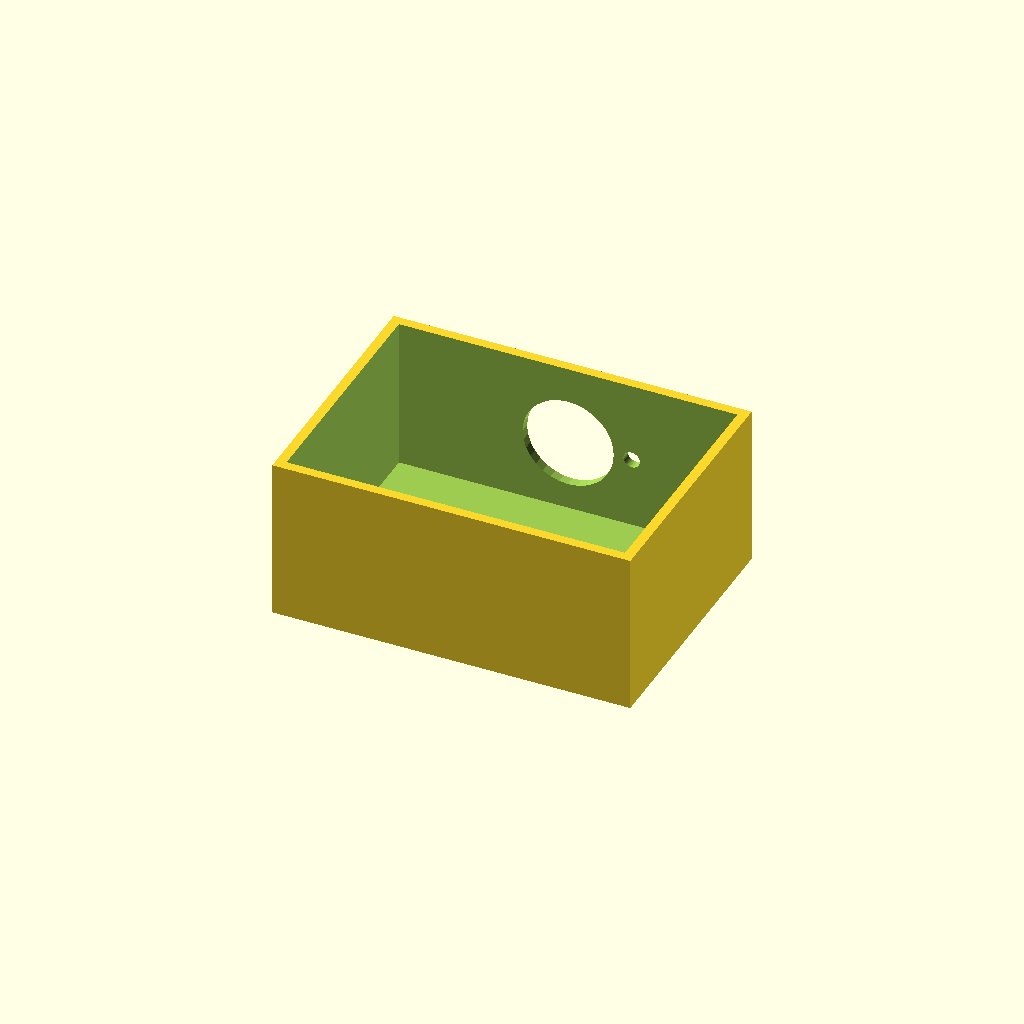
Cell 1: rendered with the file's own defaults.
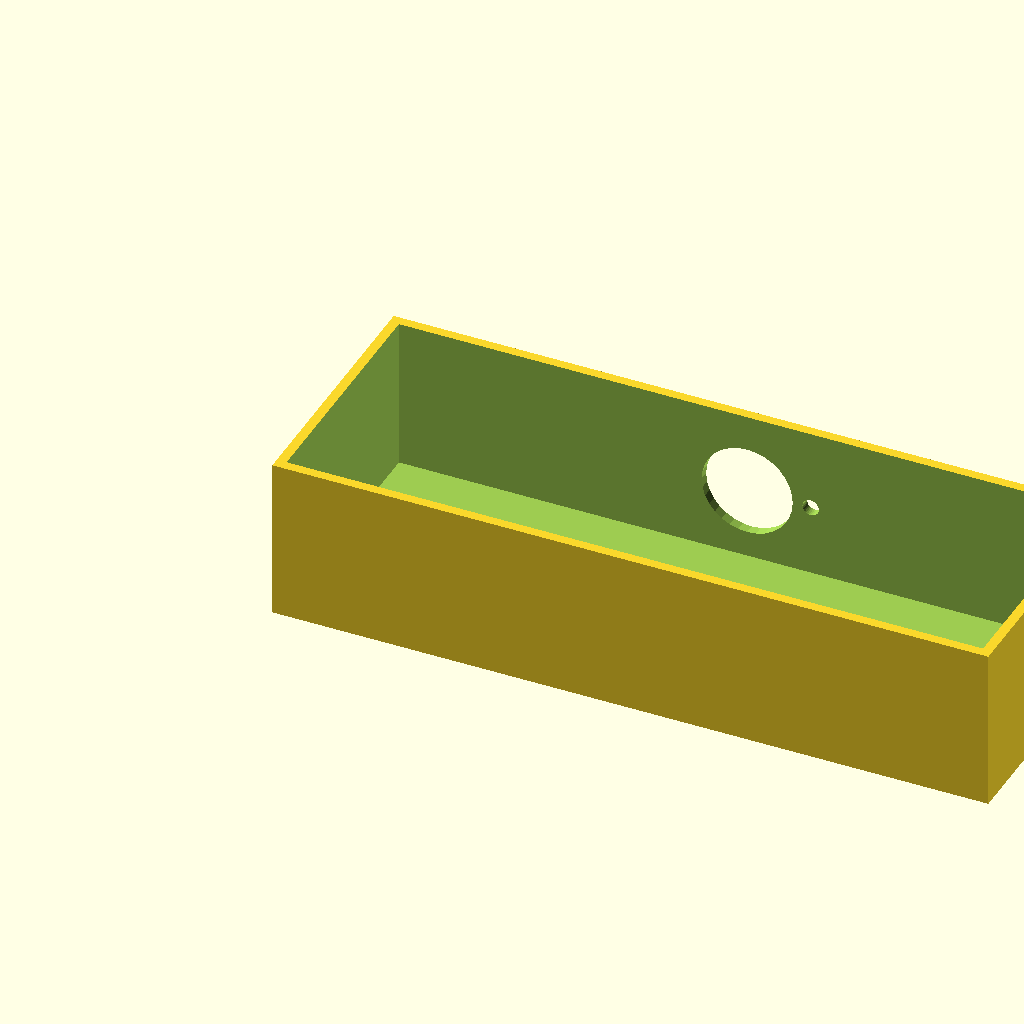
Cell 2: box_l = 220 (everything else at default).
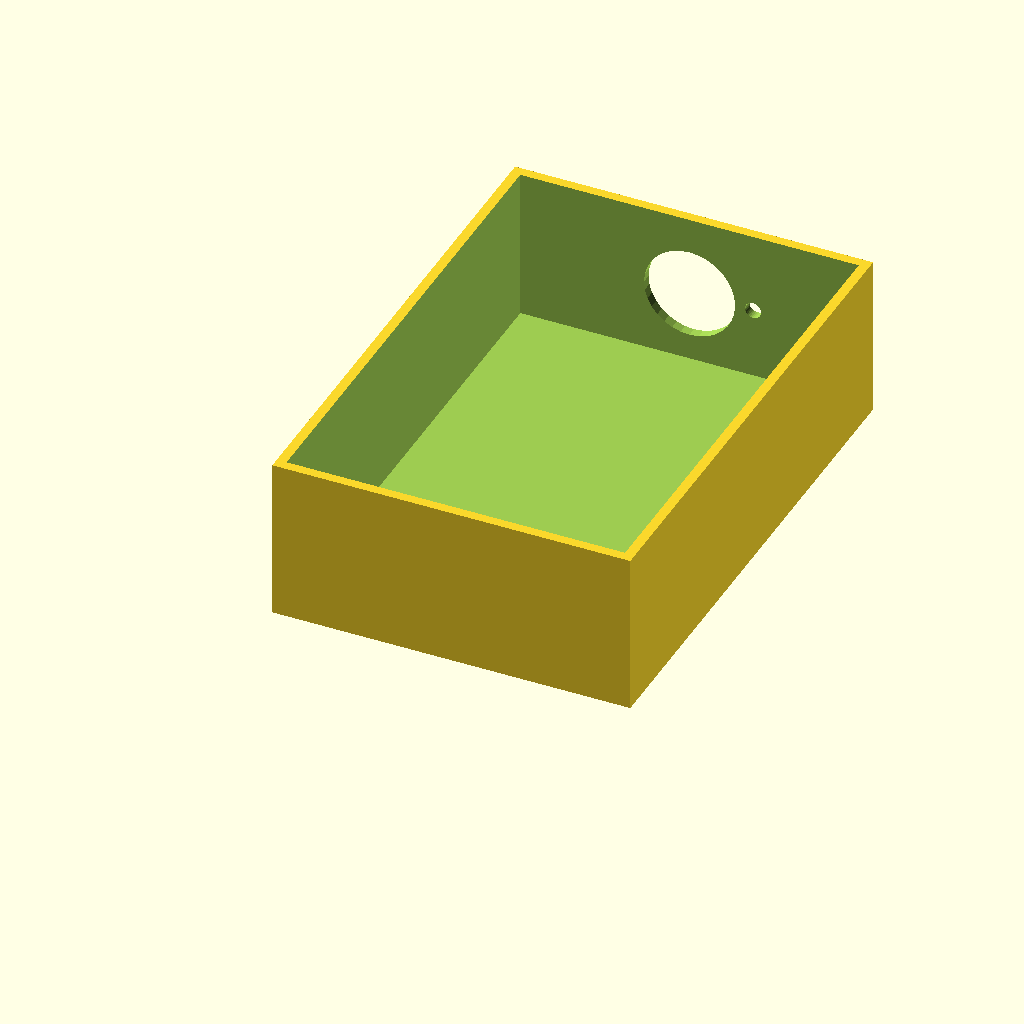
Cell 3: box_w = 160 (everything else at default).
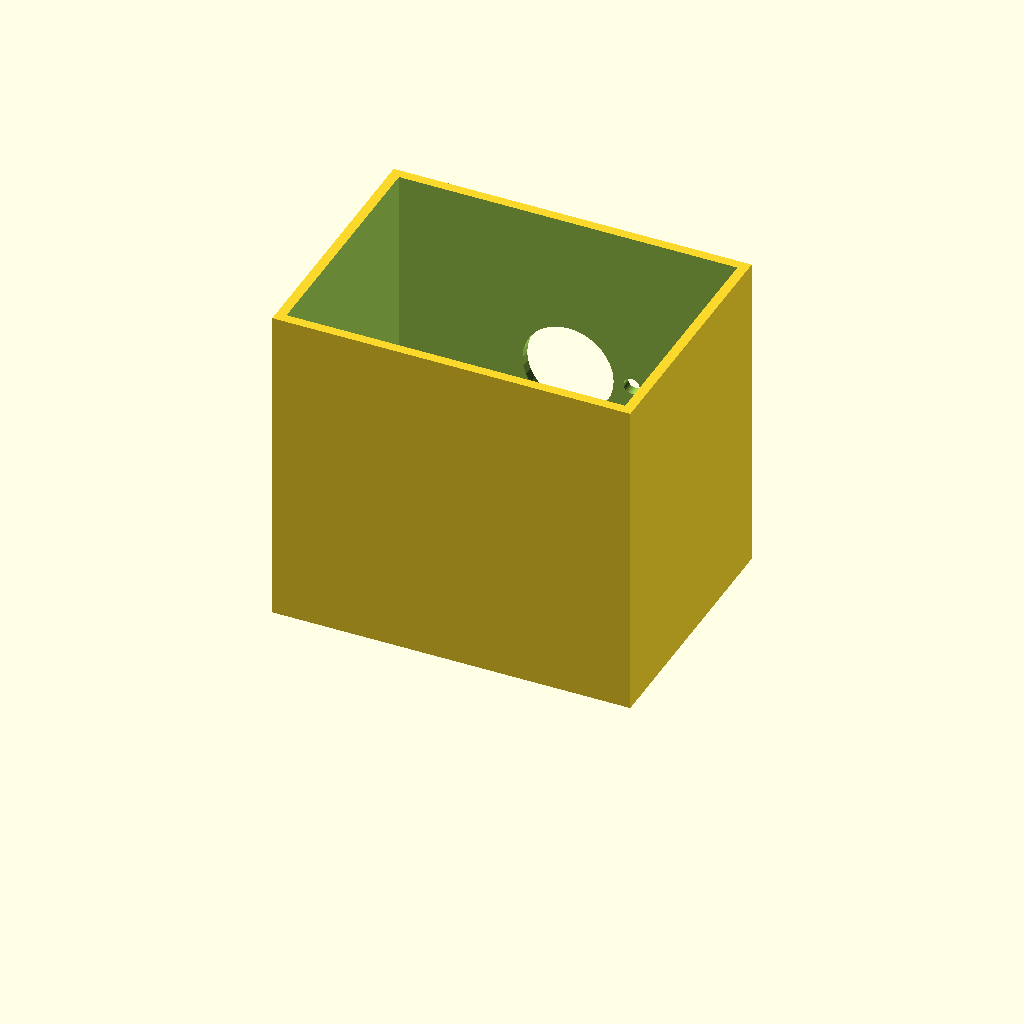
Cell 4: box_h = 100 (everything else at default).
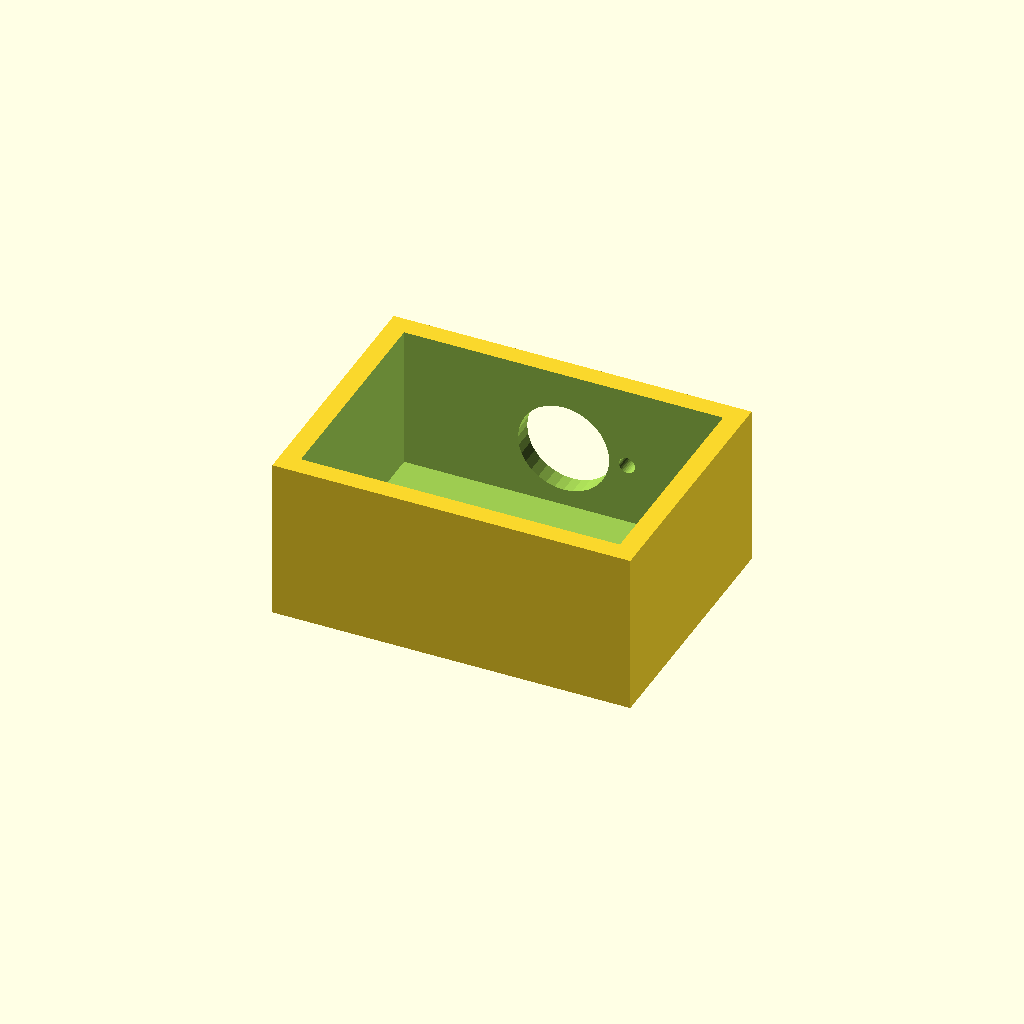
Cell 5: wall_t = 6 (everything else at default).
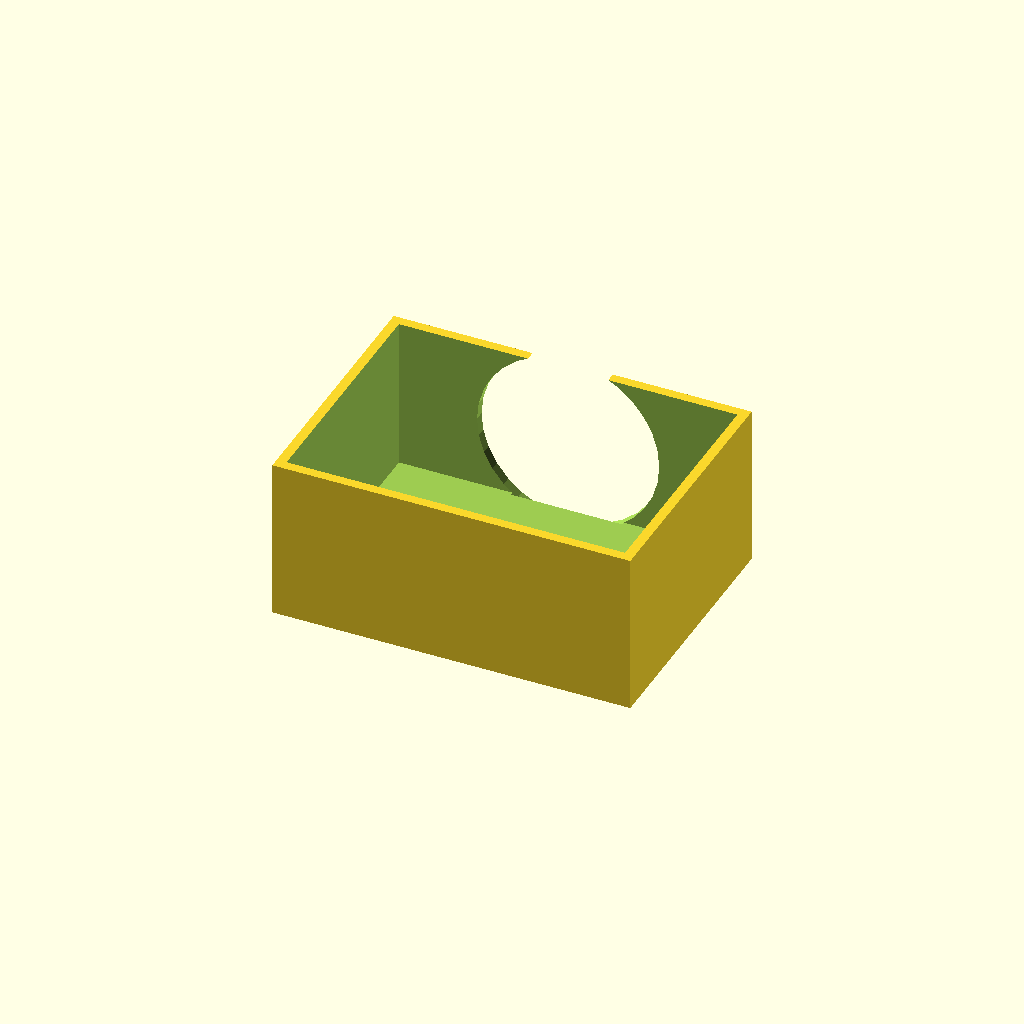
Cell 6: vent_d = 56 (everything else at default).
One fixed orthographic camera (rotation 55°, 0°, 25°; colour scheme Cornfield) for every cell.
OpenSCAD source file optional_data/data/solid2/ventbox/part_0013.scad:
$fn = 32;

// ----------------------------------------------------------------------
// Vent box: roundvent enclosure
// ----------------------------------------------------------------------

// --- parameters (mm) ---
box_l = 110;              // box length, X
box_w = 80;               // box width, Y
box_h = 50;               // box height, Z
wall_t = 3;               // shell wall thickness
vent_d = 28;              // central vent diameter
ring_d = 5;               // ring hole diameter
n_ring = 6;               // holes in the ring
ring_r = 19.5;            // ring radius

ring_step = 360 / n_ring;  // ring hole angular step

difference() {
  cube([box_l, box_w, box_h]);
  translate([wall_t, wall_t, wall_t])
    cube([box_l - 2 * wall_t, box_w - 2 * wall_t, box_h]);
  translate([box_l / 2, box_w - wall_t - 1, box_h / 2])
    rotate([-90, 0, 0]) cylinder(h = wall_t + 2, d = vent_d);
  for (i = [0 : n_ring - 1])
    translate([box_l / 2, box_w - wall_t - 1, box_h / 2])
      rotate([0, 0, i * ring_step])
        translate([ring_r, 0, 0]) rotate([-90, 0, 0])
          cylinder(h = wall_t + 2, d = ring_d);
}
Customizer parameters (derived from the source; name, type, default, range or options):
box_l: number, default 110
box_w: number, default 80
box_h: number, default 50
wall_t: number, default 3
vent_d: number, default 28
ring_d: number, default 5
n_ring: number, default 6
ring_r: number, default 19.5
